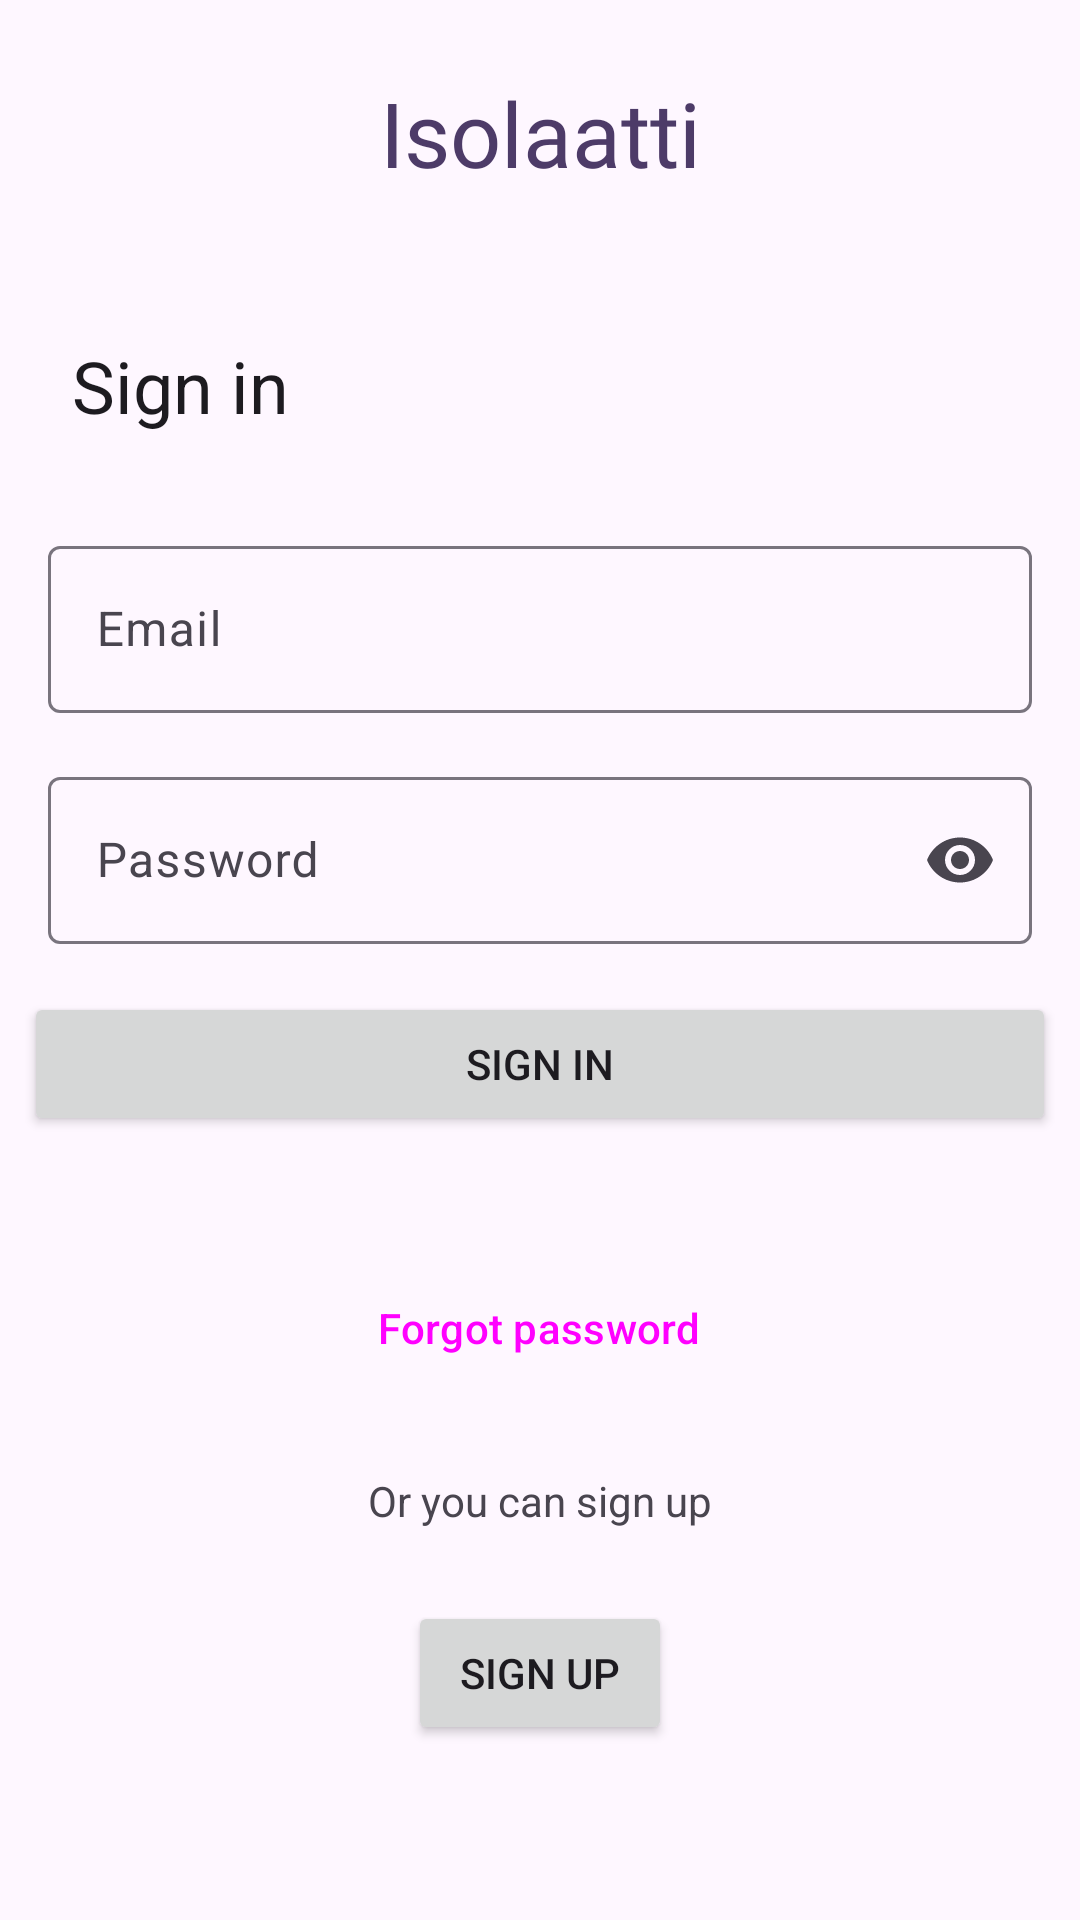

Layout XML and referenced resources for this Android screen:
<!-- AndroidManifest.xml: activity theme Theme.Isolaatti -->
<!-- res/layout/activity_login.xml -->
<?xml version="1.0" encoding="utf-8"?>
<FrameLayout xmlns:app="http://schemas.android.com/apk/res-auto"
    android:layout_width="match_parent"
    android:layout_height="match_parent"
    xmlns:android="http://schemas.android.com/apk/res/android">

    <ProgressBar
        android:id="@+id/progressBar"
        style="?android:attr/progressBarStyle"
        android:layout_width="wrap_content"
        android:layout_height="wrap_content"
        android:layout_gravity="center"
        android:translationZ="10dp"
        android:visibility="gone" />

    <ScrollView
        android:layout_width="match_parent"
        android:layout_height="match_parent">
        <LinearLayout
            android:orientation="vertical"
            android:layout_width="match_parent"
            android:layout_height="wrap_content">

            <TextView
                android:layout_width="match_parent"
                android:layout_height="wrap_content"
                android:layout_margin="24dp"
                android:text="@string/app_name"
                android:textAlignment="center"
                style="@style/toolbar_text" />

            <TextView
                android:layout_width="match_parent"
                android:layout_height="wrap_content"
                android:textAppearance="?attr/textAppearanceHeadlineSmall"
                android:layout_margin="24dp"
                android:text="@string/sign_in"/>

            <com.google.android.material.textfield.TextInputLayout
                android:id="@+id/textFieldEmail"
                android:layout_width="match_parent"
                android:layout_height="wrap_content"
                android:layout_marginHorizontal="16dp"
                android:layout_marginVertical="8dp"
                android:hint="@string/email">

                <com.google.android.material.textfield.TextInputEditText
                    android:layout_width="match_parent"
                    android:layout_height="wrap_content"
                    android:inputType="textEmailAddress"
                    />

            </com.google.android.material.textfield.TextInputLayout>

            <com.google.android.material.textfield.TextInputLayout
                android:id="@+id/textFieldPassword"
                android:layout_width="match_parent"
                android:layout_height="wrap_content"
                android:layout_marginHorizontal="16dp"
                android:layout_marginVertical="8dp"
                app:endIconMode="password_toggle"
                android:hint="@string/password">

                <com.google.android.material.textfield.TextInputEditText
                    android:layout_width="match_parent"
                    android:layout_height="wrap_content"
                    android:inputType="textPassword"
                    />

            </com.google.android.material.textfield.TextInputLayout>

            <Button
                android:id="@+id/sign_in_btn"
                android:layout_width="match_parent"
                android:layout_height="wrap_content"
                android:text="@string/sign_in"
                android:layout_margin="8dp"/>

            <Button
                android:id="@+id/forgot_password_btn"
                android:layout_width="wrap_content"
                android:layout_height="wrap_content"
                android:layout_marginTop="32dp"
                android:layout_gravity="center_horizontal"
                android:text="@string/forgot_password"
                style="@style/Widget.Material3.Button.TextButton"/>

            <TextView
                android:layout_width="wrap_content"
                android:layout_height="wrap_content"
                android:text="@string/or_you_can_sign_up"
                android:layout_gravity="center_horizontal"
                android:layout_marginTop="24dp"/>

            <Button
                android:id="@+id/sign_up_btn"
                android:layout_width="wrap_content"
                android:layout_height="wrap_content"
                android:layout_gravity="center_horizontal"
                android:layout_marginTop="24dp"
                android:text="@string/sign_up"/>

        </LinearLayout>
    </ScrollView>
</FrameLayout>
<!-- resources referenced by this layout -->
<resources>
  <string name="app_name">Isolaatti</string>
  <string name="email">Email</string>
  <string name="forgot_password">Forgot password</string>
  <string name="or_you_can_sign_up">Or you can sign up</string>
  <string name="password">Password</string>
  <string name="sign_in">Sign in</string>
  <string name="sign_up">Sign up</string>
  <style name="toolbar_text">
  
          <item name="android:fontFamily">@font/zen_dots_regular</item>
          <item name="android:textSize">30sp</item>
          <item name="android:textColor">@color/purple</item>
      </style>
  <style name="Theme.Isolaatti" parent="Theme.Material3.DayNight.NoActionBar">
          <item name="android:colorPrimary">@color/purple</item>
          <item name="colorSurface">@color/surface</item>
          <item name="colorOnSurface">@color/on_surface</item>
          <item name="android:statusBarColor">@color/purple</item>
          <item name="windowActionModeOverlay">true</item>
          <item name="actionModeCloseDrawable">@drawable/baseline_close_24</item>
          <item name="actionBarTheme">@style/ThemeOverlay.Material3.Dark.ActionBar</item>
      </style>
  <color name="purple">#4d3b68</color>
  <color name="surface">@color/design_default_color_background</color>
  <color name="on_surface">#000000</color>
  <!-- drawable baseline_close_24 (drawable) -->
  <vector android:height="24dp" android:tint="@color/on_surface"
      android:viewportHeight="24" android:viewportWidth="24"
      android:width="24dp" xmlns:android="http://schemas.android.com/apk/res/android">
      <path android:fillColor="@android:color/white" android:pathData="M19,6.41L17.59,5 12,10.59 6.41,5 5,6.41 10.59,12 5,17.59 6.41,19 12,13.41 17.59,19 19,17.59 13.41,12z"/>
  </vector>
</resources>
